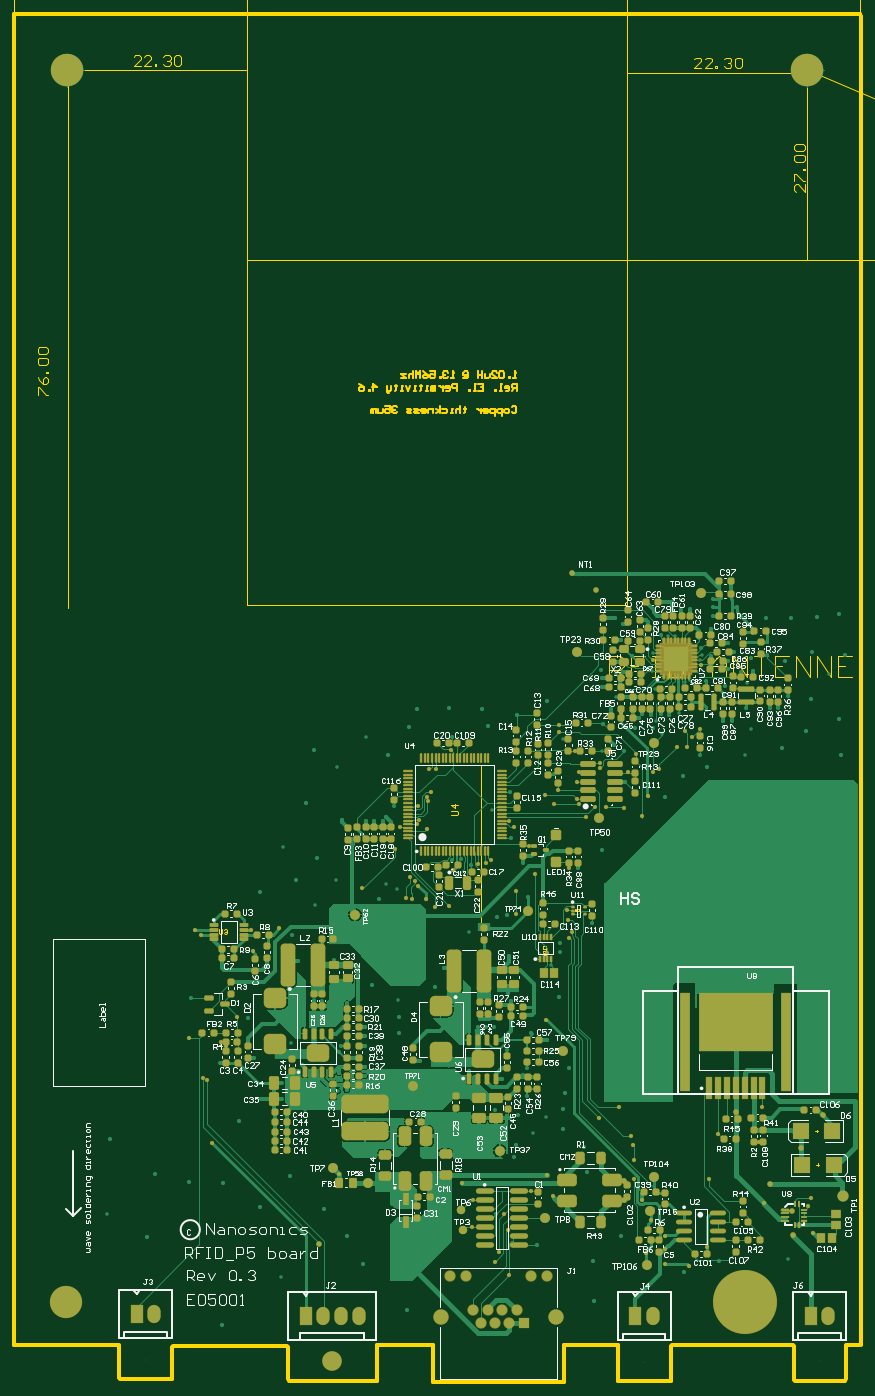
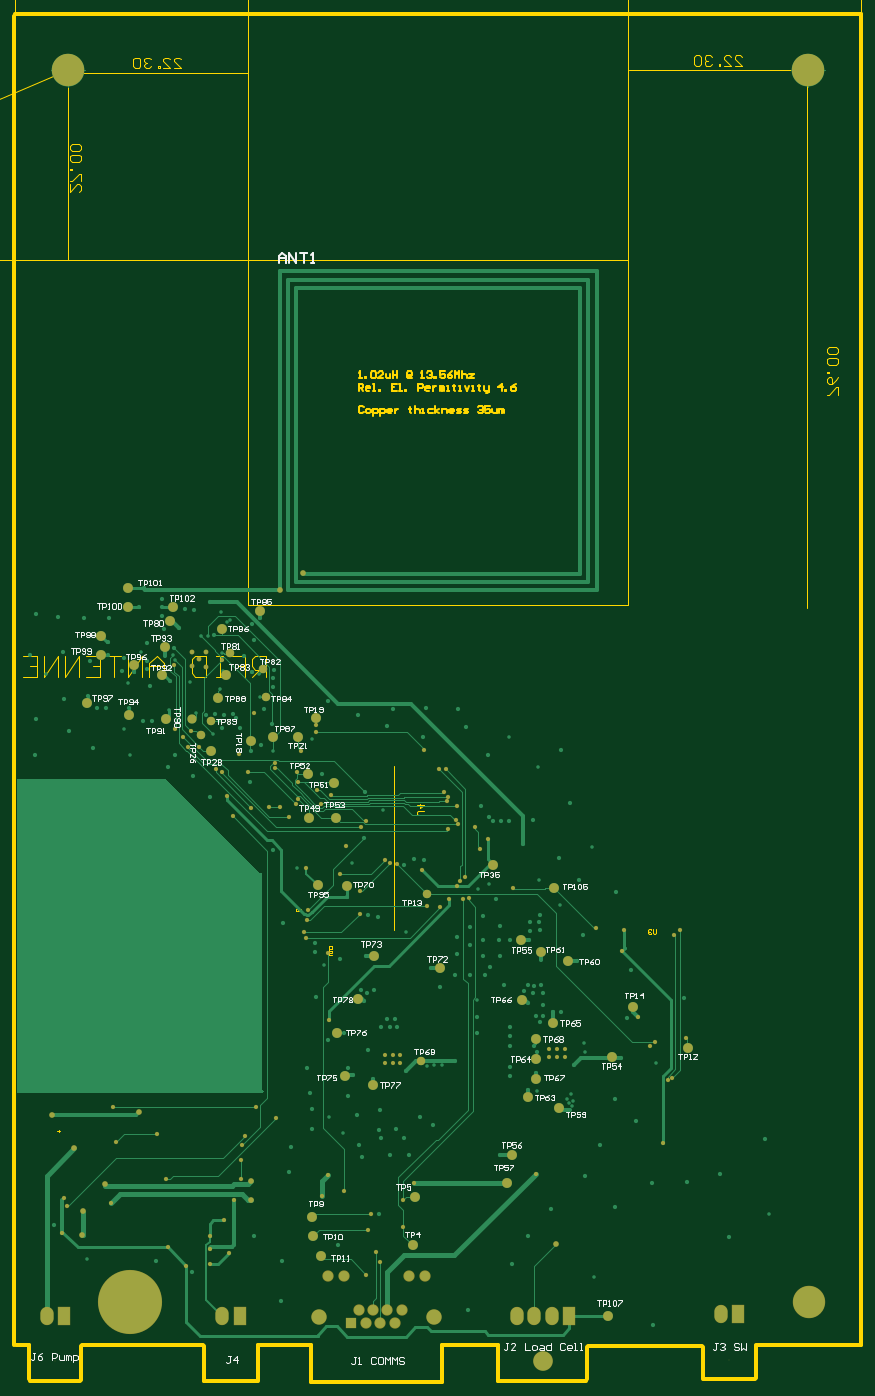
Circuit board: 10 layer files. Board 949.8 x 823.8 mm.
- bottom_copper: RFID_P5 PCB.GBL (33472 bytes)
- bottom_silk: RFID_P5 PCB.GBO (32479 bytes)
- paste: RFID_P5 PCB.GBP (1667 bytes)
- bottom_mask: RFID_P5 PCB.GBS (6076 bytes)
- outline: RFID_P5 PCB.GKO (1558 bytes)
- outline: RFID_P5 PCB.GM1 (16866 bytes)
- top_copper: RFID_P5 PCB.GTL (93469 bytes)
- top_silk: RFID_P5 PCB.GTO (106542 bytes)
- paste: RFID_P5 PCB.GTP (24745 bytes)
- top_mask: RFID_P5 PCB.GTS (29343 bytes)

=== bottom_copper: RFID_P5 PCB.GBL (33472 bytes, source omitted) ===
=== bottom_silk: RFID_P5 PCB.GBO (32479 bytes, source omitted) ===
=== paste: RFID_P5 PCB.GBP ===
G04 Layer_Color=128*
%FSLAX25Y25*%
%MOIN*%
G70*
G01*
G75*
%ADD121C,0.01575*%
%ADD123C,0.00787*%
%ADD184C,0.01181*%
D121*
X230416Y323032D02*
D03*
X260226Y561859D02*
D03*
X392115Y563434D02*
D03*
X278533Y499358D02*
D03*
X382385Y601279D02*
D03*
X397936Y625591D02*
D03*
X383369Y620669D02*
D03*
X397247Y601279D02*
D03*
X294295Y574902D02*
D03*
X403546Y646161D02*
D03*
X393409Y657185D02*
D03*
X429629Y643946D02*
D03*
X216525Y495619D02*
D03*
X185521Y472686D02*
D03*
X390653Y356299D02*
D03*
X395180Y367421D02*
D03*
X395672Y378445D02*
D03*
X338291Y389567D02*
D03*
X339373Y362500D02*
D03*
X498428Y729430D02*
D03*
X473133Y718800D02*
D03*
X513685Y692272D02*
D03*
X513586Y702705D02*
D03*
X494983Y686516D02*
D03*
X497838Y658512D02*
D03*
X477937Y696505D02*
D03*
X477071Y656642D02*
D03*
X447838Y668060D02*
D03*
X417326Y646260D02*
D03*
X445968Y706595D02*
D03*
X424807Y716682D02*
D03*
X443409Y681052D02*
D03*
X475102Y711367D02*
D03*
X361505Y452016D02*
D03*
X360816Y524063D02*
D03*
X270265Y477606D02*
D03*
Y455559D02*
D03*
X267706Y526524D02*
D03*
X377254Y457134D02*
D03*
X274694Y445323D02*
D03*
X284045Y412842D02*
D03*
X369773Y500047D02*
D03*
X381683Y481248D02*
D03*
X375974Y563236D02*
D03*
X324301Y517173D02*
D03*
X260915Y486661D02*
D03*
X270265Y466583D02*
D03*
X278926Y532823D02*
D03*
X252352Y521405D02*
D03*
X257666Y439123D02*
D03*
X227942Y467468D02*
D03*
X286761Y397370D02*
D03*
X498428Y718899D02*
D03*
X521165Y665304D02*
D03*
X479531Y680757D02*
D03*
X452070Y638779D02*
D03*
D123*
X331092Y558611D02*
D03*
X452071Y655166D02*
D03*
X421362Y668552D02*
D03*
X423035Y684398D02*
D03*
X441539Y693158D02*
D03*
X334537Y465501D02*
D03*
X457877Y647342D02*
D03*
D184*
X462405Y656299D02*
D03*
M02*

=== bottom_mask: RFID_P5 PCB.GBS ===
G04 Layer_Color=16711935*
%FSLAX25Y25*%
%MOIN*%
G70*
G01*
G75*
%ADD22C,0.05512*%
%ADD58C,0.04724*%
%ADD98C,0.02362*%
%ADD113C,0.05118*%
%ADD172C,0.08661*%
%ADD173C,0.06312*%
%ADD174R,0.06312X0.06312*%
%ADD175C,0.18110*%
%ADD176R,0.07480X0.10236*%
%ADD177O,0.07480X0.10236*%
%ADD178C,0.00394*%
%ADD179C,0.11024*%
%ADD180C,0.35827*%
%ADD181C,0.03194*%
%ADD182C,0.02394*%
%ADD183C,0.02756*%
D22*
X230416Y323032D02*
D03*
X260226Y561859D02*
D03*
X392115Y563434D02*
D03*
X278533Y499358D02*
D03*
X382385Y601279D02*
D03*
X397936Y625591D02*
D03*
X383369Y620669D02*
D03*
X397247Y601279D02*
D03*
X294295Y574902D02*
D03*
X403546Y646161D02*
D03*
X393409Y657185D02*
D03*
X429629Y643946D02*
D03*
X216525Y495619D02*
D03*
X185521Y472686D02*
D03*
X390653Y356299D02*
D03*
X395180Y367421D02*
D03*
X395672Y378445D02*
D03*
X338291Y389567D02*
D03*
X339373Y362500D02*
D03*
X498428Y729430D02*
D03*
X473133Y718800D02*
D03*
X513685Y692272D02*
D03*
X513586Y702705D02*
D03*
X494983Y686516D02*
D03*
X497838Y658512D02*
D03*
X477937Y696505D02*
D03*
X477071Y656642D02*
D03*
X447838Y668060D02*
D03*
X417326Y646260D02*
D03*
X445968Y706595D02*
D03*
X424807Y716682D02*
D03*
X443409Y681052D02*
D03*
X475102Y711367D02*
D03*
X361505Y452016D02*
D03*
X360816Y524063D02*
D03*
X270265Y477606D02*
D03*
Y455559D02*
D03*
X267706Y526524D02*
D03*
X377254Y457134D02*
D03*
X274694Y445323D02*
D03*
X284045Y412842D02*
D03*
X369773Y500047D02*
D03*
X381683Y481248D02*
D03*
X375974Y563236D02*
D03*
X324301Y517173D02*
D03*
X260915Y486661D02*
D03*
X270265Y466583D02*
D03*
X278926Y532823D02*
D03*
X252352Y521405D02*
D03*
X257666Y439123D02*
D03*
X227942Y467468D02*
D03*
X286761Y397370D02*
D03*
X498428Y718899D02*
D03*
X521165Y665304D02*
D03*
X479531Y680757D02*
D03*
X452070Y638779D02*
D03*
D58*
X331092Y558611D02*
D03*
X452071Y655166D02*
D03*
X421362Y668552D02*
D03*
X423035Y684398D02*
D03*
X441539Y693158D02*
D03*
X334537Y465501D02*
D03*
X457877Y647342D02*
D03*
D98*
X262982Y471996D02*
D03*
Y467665D02*
D03*
X254320Y471996D02*
D03*
Y467665D02*
D03*
X258651D02*
D03*
Y471996D02*
D03*
X346249Y464122D02*
D03*
Y468453D02*
D03*
X350580Y464122D02*
D03*
Y468453D02*
D03*
X354911Y464122D02*
D03*
Y468453D02*
D03*
D113*
X462405Y656299D02*
D03*
D172*
X327542Y322480D02*
D03*
X391558D02*
D03*
D173*
X386558Y345000D02*
D03*
X332542D02*
D03*
X341558D02*
D03*
X377542D02*
D03*
X345456Y325984D02*
D03*
X349472Y318976D02*
D03*
X353487Y325984D02*
D03*
X357503Y318976D02*
D03*
X361519Y325984D02*
D03*
X365535Y318976D02*
D03*
X369550Y325984D02*
D03*
D174*
X373566Y318976D02*
D03*
D175*
X531893Y1018898D02*
D03*
X118507D02*
D03*
X117917Y330807D02*
D03*
D176*
X157385Y324016D02*
D03*
X435928Y322835D02*
D03*
X251775D02*
D03*
X533960Y323031D02*
D03*
D177*
X167228Y324016D02*
D03*
X445771Y322835D02*
D03*
X261617D02*
D03*
X271460D02*
D03*
X281302D02*
D03*
X543802Y323031D02*
D03*
D178*
X162385Y298516D02*
D03*
X440928Y297335D02*
D03*
X538960Y297532D02*
D03*
D179*
X266539Y297933D02*
D03*
D180*
X497346Y330610D02*
D03*
D181*
X523822Y368012D02*
D03*
X523625Y381693D02*
D03*
X528546Y416536D02*
D03*
X400397Y737795D02*
D03*
X413684Y728543D02*
D03*
X511420Y396555D02*
D03*
X429432Y387500D02*
D03*
X429629Y398327D02*
D03*
X540653Y435433D02*
D03*
X491972Y437008D02*
D03*
X259255Y362992D02*
D03*
D182*
X534058Y388799D02*
D03*
X532365Y384154D02*
D03*
X507779Y385925D02*
D03*
X477365Y399705D02*
D03*
X439428Y387763D02*
D03*
X389865Y389665D02*
D03*
X386519Y401523D02*
D03*
X399117Y533957D02*
D03*
X368409Y596063D02*
D03*
X376662Y585186D02*
D03*
X535043Y369193D02*
D03*
X338854Y397370D02*
D03*
X401972Y638484D02*
D03*
X297346Y589272D02*
D03*
X304743Y596177D02*
D03*
X348282Y575568D02*
D03*
X463437Y649851D02*
D03*
X313881Y597835D02*
D03*
X307976Y556201D02*
D03*
X311027Y555905D02*
D03*
X315209Y600175D02*
D03*
X237095Y539812D02*
D03*
X283454Y561859D02*
D03*
X445762Y689112D02*
D03*
X270560Y402312D02*
D03*
X213375Y489812D02*
D03*
X398710Y573276D02*
D03*
X301495Y583906D02*
D03*
X452745Y367568D02*
D03*
X452647Y360481D02*
D03*
X392720Y616831D02*
D03*
X403251Y611516D02*
D03*
X385239Y613681D02*
D03*
X404236Y626575D02*
D03*
X431598D02*
D03*
X404334Y608957D02*
D03*
X344984Y387697D02*
D03*
X481972Y424823D02*
D03*
X504826Y420374D02*
D03*
X357484Y353248D02*
D03*
X362572Y379990D02*
D03*
X364570Y371063D02*
D03*
X359944Y358661D02*
D03*
X365161Y345965D02*
D03*
X344688Y372638D02*
D03*
X186407Y478099D02*
D03*
X204223Y476008D02*
D03*
X206978Y473572D02*
D03*
X355023Y577756D02*
D03*
X352267Y575886D02*
D03*
X506972Y439488D02*
D03*
X368999Y560138D02*
D03*
Y547441D02*
D03*
X331598Y551968D02*
D03*
X398330Y543996D02*
D03*
X323970Y551230D02*
D03*
X400299Y537402D02*
D03*
X415850Y433760D02*
D03*
X433271Y423425D02*
D03*
X319491Y594685D02*
D03*
X472697Y686794D02*
D03*
X471952Y650591D02*
D03*
X467769Y646408D02*
D03*
X365357Y599606D02*
D03*
X390751Y608957D02*
D03*
X403350Y621358D02*
D03*
X416440Y629035D02*
D03*
X393507Y653248D02*
D03*
X446066Y626673D02*
D03*
X458960Y641043D02*
D03*
X449314Y628248D02*
D03*
X413291Y607185D02*
D03*
X429517Y606904D02*
D03*
X408369Y601772D02*
D03*
X419787Y607087D02*
D03*
X464964Y640699D02*
D03*
X222543Y526575D02*
D03*
X193113Y535973D02*
D03*
X189767Y538532D02*
D03*
X196854Y454528D02*
D03*
X194393Y456004D02*
D03*
X199413Y419783D02*
D03*
X379728Y569980D02*
D03*
X439767Y602067D02*
D03*
X426972Y439567D02*
D03*
X320771Y628248D02*
D03*
X324511Y628642D02*
D03*
X321854Y615354D02*
D03*
X319737Y613069D02*
D03*
X320152Y610433D02*
D03*
X314570Y607874D02*
D03*
X393212Y649114D02*
D03*
X333172Y639272D02*
D03*
X435043Y409842D02*
D03*
X434747Y418701D02*
D03*
X334157Y572146D02*
D03*
X444491Y376279D02*
D03*
X386125Y487992D02*
D03*
X318901Y555610D02*
D03*
X314767Y563386D02*
D03*
X435141Y399508D02*
D03*
X427857Y659547D02*
D03*
X397989Y549681D02*
D03*
X443015Y613189D02*
D03*
X309944Y568209D02*
D03*
X312700Y565650D02*
D03*
X386716Y525787D02*
D03*
X436420Y636811D02*
D03*
X377857Y392618D02*
D03*
X221209Y538558D02*
D03*
X416145Y631791D02*
D03*
X442115Y357874D02*
D03*
X452365Y351969D02*
D03*
X465751Y350787D02*
D03*
X476184Y361221D02*
D03*
D183*
X462503Y685776D02*
D03*
Y693847D02*
D03*
X455023D02*
D03*
X458763Y689812D02*
D03*
X454925Y685678D02*
D03*
M02*

=== outline: RFID_P5 PCB.GKO ===
G04 Layer_Color=16711935*
%FSLAX25Y25*%
%MOIN*%
G70*
G01*
G75*
%ADD65C,0.01968*%
%ADD66C,0.02000*%
%ADD74C,0.01000*%
D65*
X88881Y306496D02*
Y1050394D01*
X562011Y306890D02*
Y1049409D01*
D66*
X88881Y306496D02*
X147543D01*
X553940Y306890D02*
X561027D01*
X553645Y287500D02*
Y306594D01*
X524708Y287303D02*
Y306201D01*
X456499Y306791D02*
X524117D01*
X455909Y286614D02*
Y306201D01*
X426283Y286417D02*
X455712D01*
X396263Y306890D02*
X425987D01*
X396263Y286264D02*
Y306890D01*
X323015Y286087D02*
X396086D01*
X322838Y286264D02*
Y306713D01*
X291833Y306890D02*
X323015D01*
X291440Y286811D02*
Y306497D01*
X242424Y286811D02*
X291440D01*
X241736Y287500D02*
Y305413D01*
X177464Y305906D02*
X241243D01*
X177070Y287795D02*
Y305512D01*
X148133Y287598D02*
X176873D01*
X147739Y287992D02*
Y306299D01*
X89570Y1050245D02*
X561176D01*
X425987Y286516D02*
Y306890D01*
X525200Y286811D02*
X552956D01*
D74*
X553645Y306594D02*
X553940Y306890D01*
X552956Y286811D02*
X553645Y287500D01*
X524708Y287303D02*
X525200Y286811D01*
X524117Y306791D02*
X524708Y306201D01*
X455909Y306201D02*
X456499Y306791D01*
X455712Y286417D02*
X455909Y286614D01*
X426086D02*
X426283Y286417D01*
X425987Y306890D02*
X426086Y306791D01*
X396086Y286087D02*
X396263Y286264D01*
X322838Y286264D02*
X323015Y286087D01*
X322838Y306713D02*
X323015Y306890D01*
X291440Y306497D02*
X291833Y306890D01*
X241736Y287500D02*
X242424Y286811D01*
X241243Y305906D02*
X241736Y305413D01*
X177070Y305512D02*
X177464Y305906D01*
X176873Y287598D02*
X177070Y287795D01*
X147739Y287992D02*
X148133Y287598D01*
X147543Y306496D02*
X147739Y306299D01*
M02*

=== outline: RFID_P5 PCB.GM1 (16866 bytes, source omitted) ===
=== top_copper: RFID_P5 PCB.GTL (93469 bytes, source omitted) ===
=== top_silk: RFID_P5 PCB.GTO (106542 bytes, source omitted) ===
=== paste: RFID_P5 PCB.GTP (24745 bytes, source withheld) ===
=== top_mask: RFID_P5 PCB.GTS (29343 bytes, source withheld) ===
